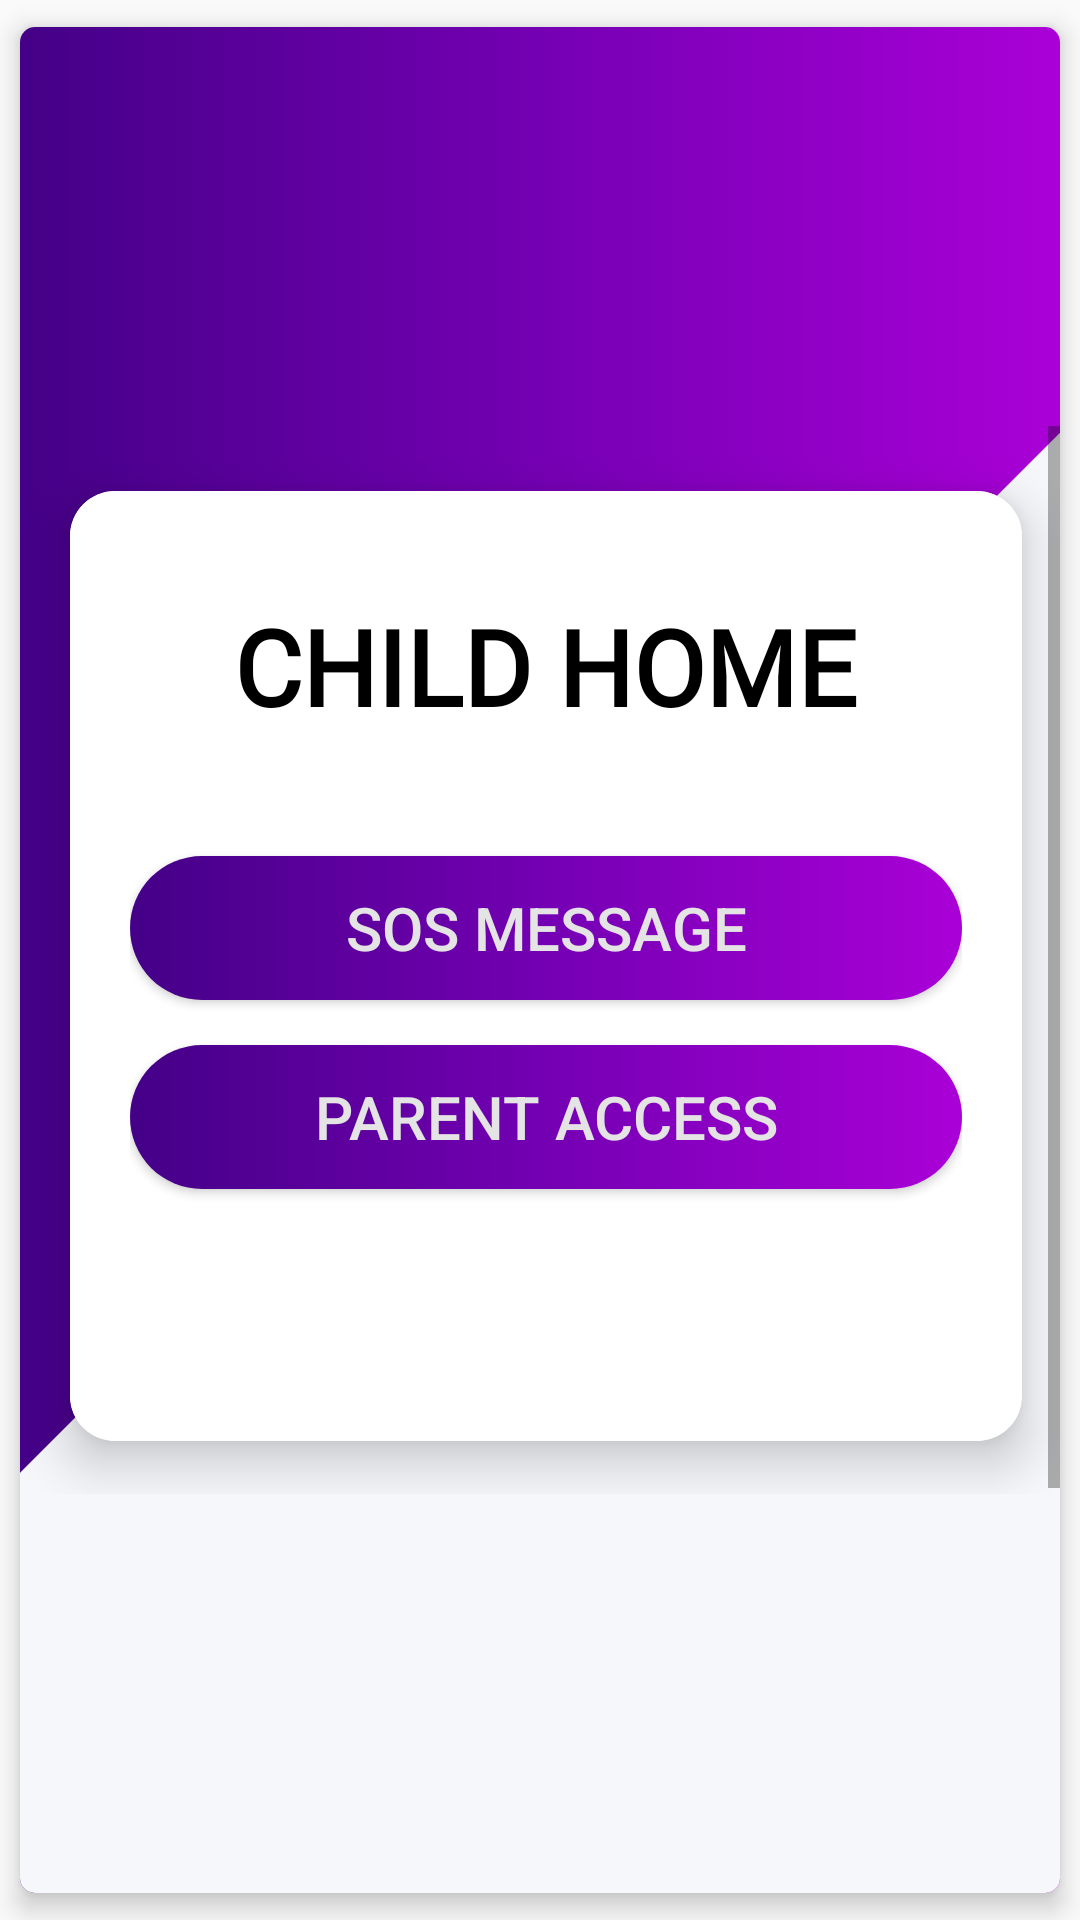

This screen was rendered from an Android layout file. Write that file and the resources it references.
<!-- AndroidManifest.xml: application theme AppTheme -->
<!-- res/layout/activity_public_home.xml -->
<?xml version="1.0" encoding="utf-8"?>
<androidx.cardview.widget.CardView xmlns:android="http://schemas.android.com/apk/res/android"
    xmlns:app="http://schemas.android.com/apk/res-auto"
    xmlns:card_view="http://schemas.android.com/apk/res-auto"
    xmlns:tools="http://schemas.android.com/tools"
    android:layout_width="wrap_content"
    android:layout_height="match_parent"
    card_view:cardBackgroundColor="#fff"
    card_view:cardCornerRadius="5dp"
    card_view:cardElevation="5dp"
    card_view:cardUseCompatPadding="true"
    tools:context=".Activities.PublicHomeActivity">

    <RelativeLayout
        android:layout_width="match_parent"
        android:layout_height="match_parent"
        android:background="@drawable/slanted_rectange">

        <ScrollView
            android:id="@+id/scroll_view_main"
            android:layout_width="wrap_content"
            android:layout_height="wrap_content"
            android:layout_centerInParent="true"
            android:fadeScrollbars="false"
            android:fillViewport="true"
            android:outlineAmbientShadowColor="@color/colorIndigo"
            android:outlineSpotShadowColor="@color/colorIndigo"
            android:scrollbarAlwaysDrawVerticalTrack="true">

            <androidx.cardview.widget.CardView
                android:id="@+id/cardView"
                android:layout_width="wrap_content"
                android:layout_height="wrap_content"
                android:layout_margin="2dp"
                card_view:cardBackgroundColor="#fff"
                card_view:cardCornerRadius="15dp"
                card_view:cardElevation="10dp"
                card_view:cardUseCompatPadding="true">

                <RelativeLayout
                    android:layout_width="match_parent"
                    android:layout_height="match_parent"
                    android:background="@color/colorYKISN">
                    <TextView
                        android:id="@+id/tv_login"
                        android:layout_width="wrap_content"
                        android:layout_height="wrap_content"
                        android:layout_centerHorizontal="true"
                        android:layout_marginTop="35dp"
                        android:layout_marginBottom="30dp"
                        android:layout_toEndOf="@+id/img_app"
                        android:fontFamily="@font/calibri_regular"
                        android:text="@string/child_home_str"
                        android:textAppearance="@style/Base.TextAppearance.AppCompat.Headline"
                        android:textColor="@color/colorBlack"
                        android:textSize="35sp"
                        android:textAllCaps="true"
                        android:textStyle="bold" />

                    <LinearLayout
                        android:id="@+id/linearlayoutpublichome"
                        android:layout_width="match_parent"
                        android:layout_height="wrap_content"
                        android:layout_centerInParent="true"
                        android:layout_below="@+id/tv_login"
                        android:layout_marginLeft="20dp"
                        android:layout_marginRight="20dp"
                        android:layout_marginBottom="50dp"
                        android:orientation="vertical">















                        <Button
                            android:id="@+id/btn_send_sos_message"
                            android:layout_width="match_parent"
                            android:layout_height="wrap_content"
                            android:layout_gravity="center"
                            android:layout_marginTop="10dp"
                            android:layout_marginBottom="5dp"
                            android:layout_weight="1"
                            android:background="@drawable/gradient"
                            android:text="@string/SOS_Message_str"
                            android:textAlignment="center"
                            android:textColor="@color/colorFormBackground"
                            android:textSize="20dp" />

                        <Button
                            android:id="@+id/btn_parent_access"
                            android:layout_width="match_parent"
                            android:layout_height="wrap_content"
                            android:layout_gravity="center"
                            android:layout_marginTop="10dp"
                            android:layout_marginBottom="30dp"
                            android:layout_weight="1"
                            android:background="@drawable/gradient"
                            android:text="@string/Parent_Access_str"
                            android:textAlignment="center"
                            android:textColor="@color/colorFormBackground"
                            android:textSize="20dp" />

                    </LinearLayout>

                    
                    
                    
                    
                    
                    
                    
                    
                    
                    
                    
                    

                </RelativeLayout>
            </androidx.cardview.widget.CardView>
        </ScrollView>
    </RelativeLayout>
</androidx.cardview.widget.CardView>
<!-- resources referenced by this layout -->
<resources>
  <color name="colorBlack">#000000</color>
  <color name="colorFormBackground">#e4e4e4</color>
  <color name="colorIndigo">#9C27B0</color>
  <color name="colorYKISN">#FFFFFF</color>
  <!-- drawable gradient (drawable) -->
  <?xml version="1.0" encoding="utf-8"?>
  <selector xmlns:android="http://schemas.android.com/apk/res/android">
  <item android:state_pressed="false">
      <shape xmlns:android="http://schemas.android.com/apk/res/android">
          <gradient
              android:startColor="#440087"
              android:centerColor="#7400B3"
              android:endColor="#AA00D7"
              android:angle="0" />
          <corners android:radius="30dp"/>
      </shape>
  </item>
  
  <item android:state_pressed="true">
      <shape xmlns:android="http://schemas.android.com/apk/res/android">
          <solid android:color="@color/colorIndigoPressed" />
          <stroke android:width="3dp" android:color="@color/colorFormBackground" />
          <padding android:left="1dp" android:top="1dp" android:right="1dp"
              android:bottom="1dp" />
          <corners android:radius="30dp"/>
      </shape>
  </item>
  
  </selector>
  <!-- drawable slanted_rectange (drawable) -->
  <?xml version="1.0" encoding="UTF-8"?>
  <layer-list xmlns:android="http://schemas.android.com/apk/res/android" >
  
      <item android:drawable="@drawable/gradient2"/>
  
      <item
          android:right="-185dp"
          android:left="150dp"
          android:bottom="-200dp"
          >
          <rotate android:fromDegrees="45">
              <shape android:shape="rectangle">
                  <padding android:top="-35dp"/>
                  <solid android:color="#F5F7FA" />
              </shape>
          </rotate>
      </item>
  
  </layer-list>
  <string name="Next_str">Next</string>
  <string name="Parent_Access_str">Parent Access</string>
  <string name="SOS_Message_str">SOS Message</string>
  <string name="child_home_str">Child Home</string>
  <string name="update_picture_str">Update Picture</string>
  <style name="AppTheme" parent="Theme.AppCompat.Light.NoActionBar">
          
          <item name="colorPrimary">@color/indigologo</item>
          <item name="colorPrimaryDark">@color/colorIndigo2</item>
          <item name="colorAccent">@color/colorIndigo</item>
      </style>
  <color name="colorPrimaryDark2">#0a5b85</color>
  <color name="colorAccent">#FB812C</color>
  <color name="colorIndigoPressed">#D830ED</color>
  <!-- drawable gradient2 (drawable) -->
  <?xml version="1.0" encoding="utf-8"?>
  <selector xmlns:android="http://schemas.android.com/apk/res/android">
  <item android:state_pressed="false">
      <shape xmlns:android="http://schemas.android.com/apk/res/android">
          <gradient
              android:startColor="#440087"
              android:centerColor="#7400B3"
              android:endColor="#AA00D7"
              android:angle="0" />
  
      </shape>
  </item>
  </selector>
  <color name="indigologo">#7400b3</color>
  <color name="colorIndigo2">#AA00D7</color>
</resources>
